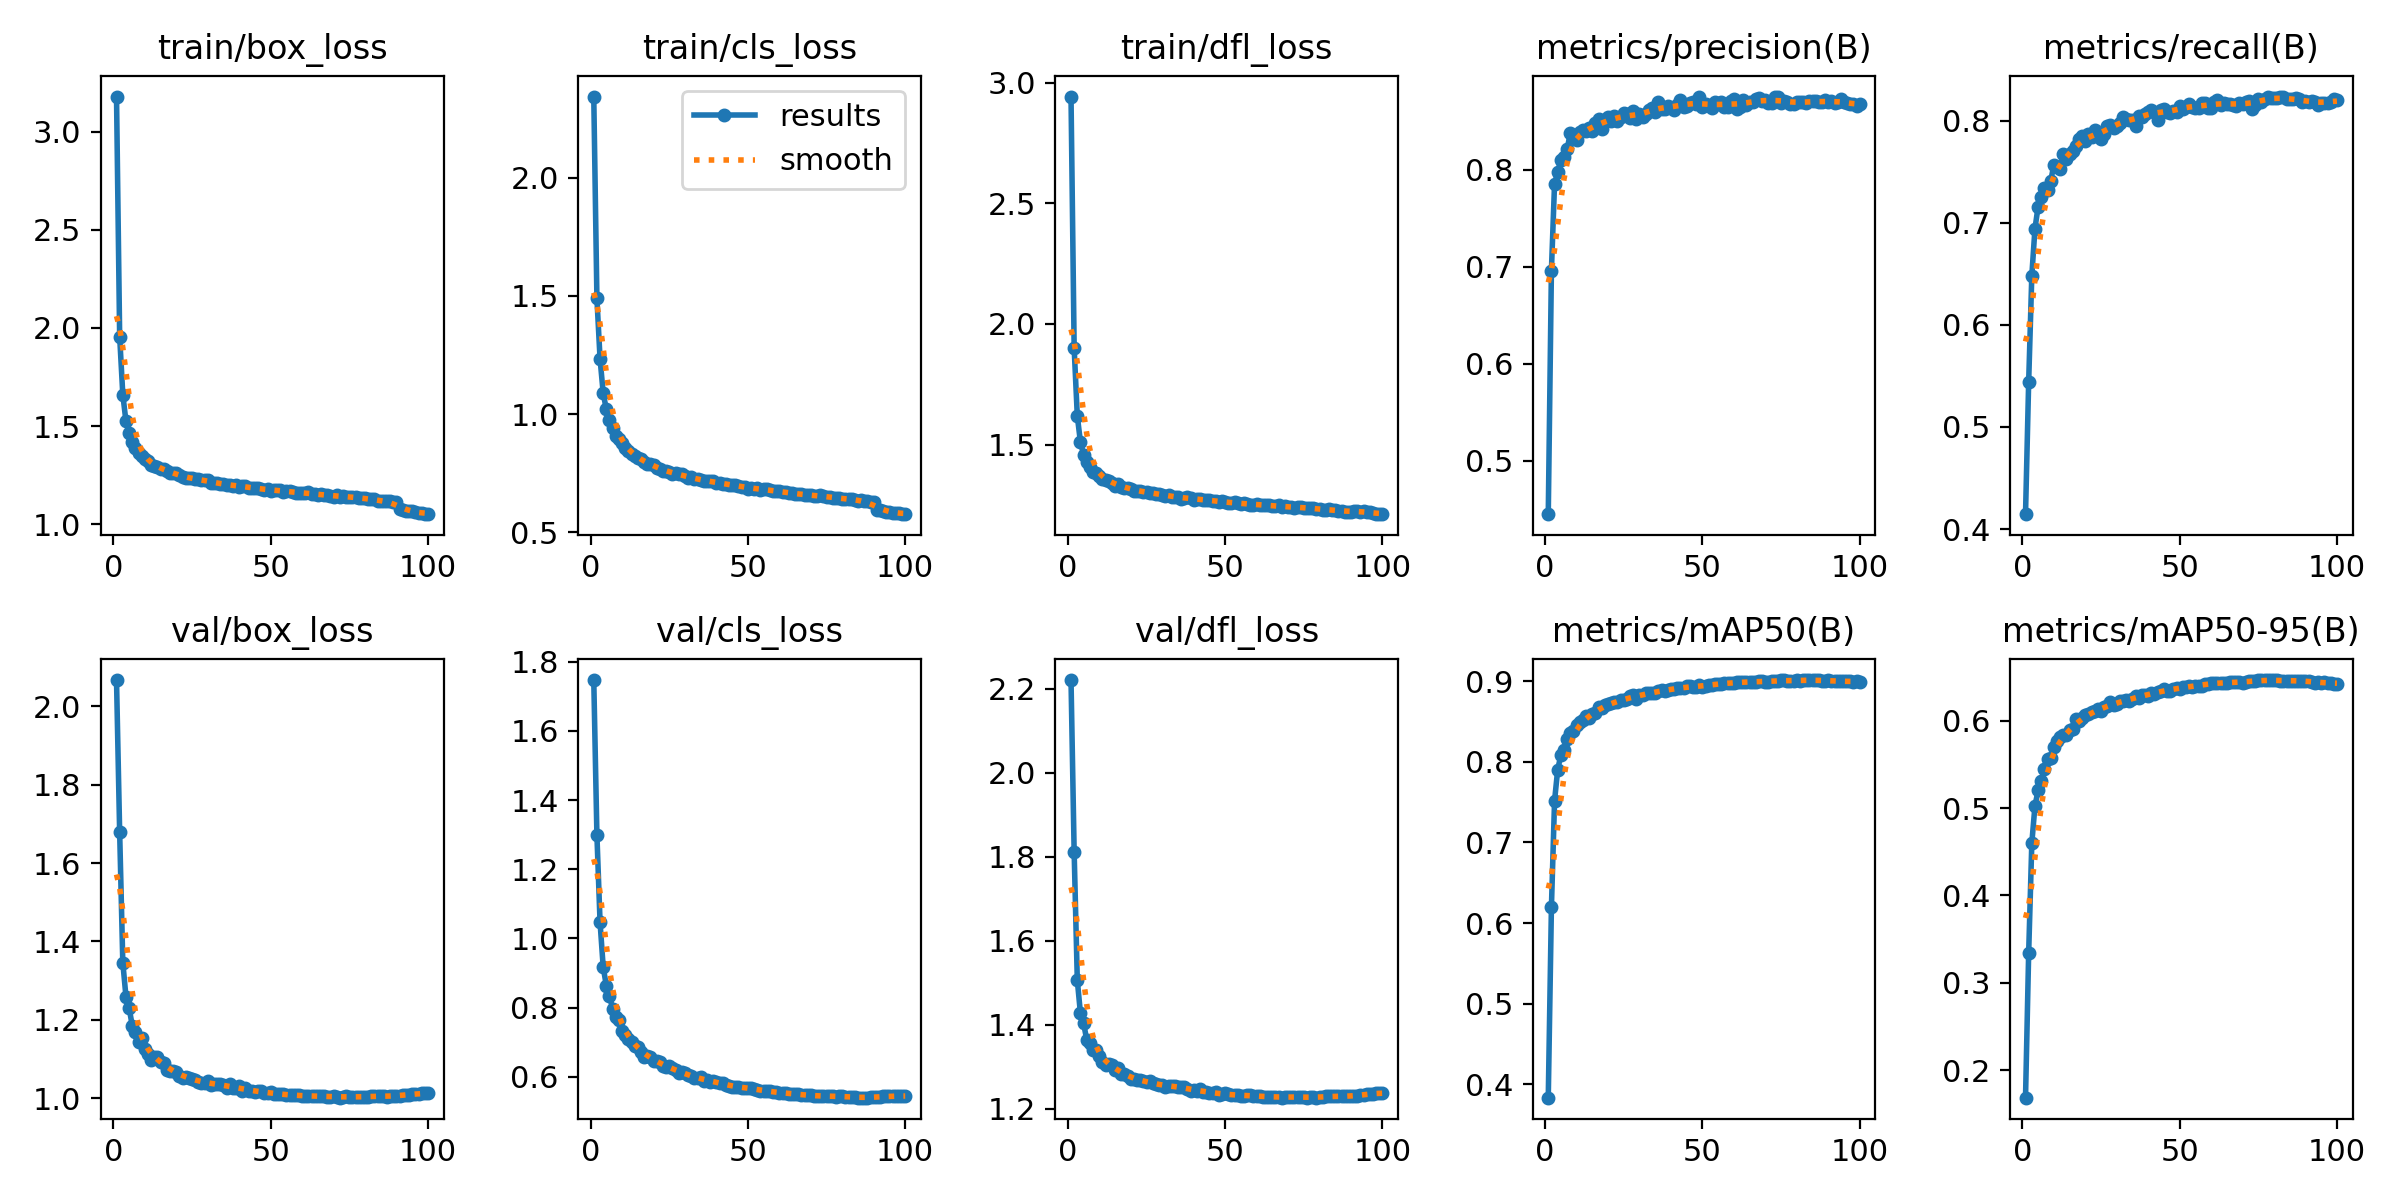

Data behind this chart, as committed beside it:
epoch, train/box_loss, train/cls_loss, train/dfl_loss, metrics/precision(B), metrics/recall(B), metrics/mAP50(B), metrics/mAP50-95(B), val/box_loss, val/cls_loss, val/dfl_loss, lr/pg0, lr/pg1, lr/pg2
1, 3.18, 2.343, 2.943, 0.4447, 0.4146, 0.3836, 0.1684, 2.067, 1.747, 2.221, 0.05509, 0.00499, 0.00499
2, 1.956, 1.489, 1.899, 0.6959, 0.5439, 0.6194, 0.3338, 1.679, 1.299, 1.81, 0.009991, 0.009891, 0.009891
3, 1.66, 1.234, 1.618, 0.7855, 0.6483, 0.7517, 0.4598, 1.346, 1.047, 1.506, 0.009802, 0.009802, 0.009802
4, 1.525, 1.089, 1.51, 0.7972, 0.6943, 0.7904, 0.5025, 1.259, 0.9167, 1.427, 0.009802, 0.009802, 0.009802
5, 1.463, 1.02, 1.459, 0.8103, 0.7159, 0.8082, 0.5202, 1.231, 0.8635, 1.403, 0.009703, 0.009703, 0.009703
6, 1.418, 0.9748, 1.428, 0.8126, 0.725, 0.8147, 0.531, 1.185, 0.8343, 1.363, 0.009604, 0.009604, 0.009604
7, 1.386, 0.9396, 1.405, 0.8212, 0.7341, 0.8277, 0.5453, 1.17, 0.7962, 1.356, 0.009505, 0.009505, 0.009505
8, 1.363, 0.9067, 1.388, 0.8373, 0.7326, 0.836, 0.5568, 1.142, 0.7731, 1.339, 0.009406, 0.009406, 0.009406
9, 1.347, 0.8937, 1.382, 0.8335, 0.7408, 0.8382, 0.5578, 1.153, 0.763, 1.339, 0.009307, 0.009307, 0.009307
10, 1.332, 0.8763, 1.37, 0.8308, 0.7569, 0.8457, 0.5699, 1.126, 0.7315, 1.324, 0.009208, 0.009208, 0.009208
11, 1.32, 0.8578, 1.358, 0.8391, 0.7552, 0.8498, 0.577, 1.111, 0.7208, 1.311, 0.009109, 0.009109, 0.009109
12, 1.303, 0.8427, 1.352, 0.8408, 0.7532, 0.8515, 0.5816, 1.097, 0.7092, 1.303, 0.00901, 0.00901, 0.00901
13, 1.296, 0.8305, 1.347, 0.8402, 0.768, 0.8572, 0.5834, 1.105, 0.7012, 1.306, 0.008911, 0.008911, 0.008911
14, 1.289, 0.8232, 1.34, 0.843, 0.7626, 0.8547, 0.5833, 1.104, 0.6886, 1.303, 0.008812, 0.008812, 0.008812
15, 1.283, 0.8149, 1.33, 0.8393, 0.7679, 0.859, 0.5892, 1.093, 0.6861, 1.293, 0.008713, 0.008713, 0.008713
16, 1.279, 0.8089, 1.335, 0.8476, 0.7703, 0.8611, 0.5908, 1.09, 0.6711, 1.296, 0.008614, 0.008614, 0.008614
17, 1.272, 0.7982, 1.325, 0.8522, 0.7755, 0.8677, 0.6021, 1.071, 0.6582, 1.281, 0.008515, 0.008515, 0.008515
18, 1.258, 0.7906, 1.321, 0.842, 0.7822, 0.867, 0.6, 1.07, 0.6594, 1.282, 0.008416, 0.008416, 0.008416
19, 1.261, 0.7878, 1.32, 0.8499, 0.7848, 0.8707, 0.6032, 1.07, 0.6579, 1.277, 0.008317, 0.008317, 0.008317
20, 1.261, 0.7847, 1.316, 0.854, 0.7803, 0.8715, 0.6063, 1.067, 0.645, 1.27, 0.008218, 0.008218, 0.008218
21, 1.248, 0.7739, 1.309, 0.8497, 0.7869, 0.8728, 0.6081, 1.058, 0.6457, 1.27, 0.008119, 0.008119, 0.008119
22, 1.239, 0.7694, 1.309, 0.8554, 0.7838, 0.8745, 0.61, 1.052, 0.6414, 1.268, 0.00802, 0.00802, 0.00802
23, 1.236, 0.761, 1.307, 0.8504, 0.7912, 0.874, 0.6108, 1.053, 0.631, 1.268, 0.007921, 0.007921, 0.007921
24, 1.235, 0.7585, 1.302, 0.854, 0.7869, 0.8762, 0.613, 1.052, 0.6282, 1.265, 0.007822, 0.007822, 0.007822
25, 1.233, 0.755, 1.301, 0.858, 0.782, 0.8768, 0.6115, 1.049, 0.6303, 1.264, 0.007723, 0.007723, 0.007723
26, 1.228, 0.7492, 1.3, 0.8573, 0.7875, 0.8774, 0.6154, 1.046, 0.6254, 1.265, 0.007624, 0.007624, 0.007624
27, 1.229, 0.7508, 1.3, 0.853, 0.7945, 0.8819, 0.6174, 1.042, 0.6187, 1.26, 0.007525, 0.007525, 0.007525
28, 1.223, 0.7459, 1.296, 0.8604, 0.7956, 0.8825, 0.6219, 1.039, 0.6112, 1.257, 0.007426, 0.007426, 0.007426
29, 1.227, 0.7461, 1.296, 0.852, 0.7931, 0.8779, 0.6177, 1.038, 0.6141, 1.256, 0.007327, 0.007327, 0.007327
30, 1.224, 0.7377, 1.291, 0.857, 0.7953, 0.8823, 0.6188, 1.044, 0.611, 1.257, 0.007228, 0.007228, 0.007228
31, 1.211, 0.7316, 1.287, 0.8546, 0.798, 0.8823, 0.6225, 1.034, 0.6049, 1.252, 0.007129, 0.007129, 0.007129
32, 1.21, 0.7328, 1.289, 0.8569, 0.8038, 0.885, 0.6227, 1.036, 0.6012, 1.254, 0.00703, 0.00703, 0.00703
33, 1.21, 0.7269, 1.283, 0.8619, 0.802, 0.8859, 0.6237, 1.035, 0.5969, 1.253, 0.006931, 0.006931, 0.006931
34, 1.205, 0.7254, 1.284, 0.8639, 0.8008, 0.8859, 0.6232, 1.037, 0.5969, 1.254, 0.006832, 0.006832, 0.006832
35, 1.204, 0.7235, 1.284, 0.8593, 0.801, 0.8853, 0.6255, 1.033, 0.5986, 1.252, 0.006733, 0.006733, 0.006733
36, 1.201, 0.7185, 1.276, 0.8695, 0.7951, 0.8875, 0.6279, 1.026, 0.5891, 1.25, 0.006634, 0.006634, 0.006634
37, 1.198, 0.7172, 1.278, 0.8621, 0.8049, 0.8884, 0.6258, 1.035, 0.5896, 1.252, 0.006535, 0.006535, 0.006535
38, 1.196, 0.7169, 1.28, 0.8625, 0.8041, 0.8881, 0.6301, 1.025, 0.585, 1.246, 0.006436, 0.006436, 0.006436
39, 1.199, 0.7157, 1.278, 0.866, 0.8065, 0.8892, 0.6299, 1.025, 0.5884, 1.242, 0.006337, 0.006337, 0.006337
40, 1.191, 0.7089, 1.27, 0.8632, 0.8085, 0.89, 0.6282, 1.031, 0.5844, 1.245, 0.006238, 0.006238, 0.006238
41, 1.192, 0.7108, 1.273, 0.8612, 0.8108, 0.8908, 0.6318, 1.019, 0.582, 1.242, 0.006139, 0.006139, 0.006139
42, 1.193, 0.7065, 1.275, 0.8666, 0.8088, 0.8912, 0.6307, 1.027, 0.5827, 1.246, 0.00604, 0.00604, 0.00604
43, 1.186, 0.7046, 1.27, 0.8718, 0.801, 0.8911, 0.6332, 1.019, 0.5774, 1.24, 0.005941, 0.005941, 0.005941
44, 1.182, 0.7005, 1.27, 0.8647, 0.8107, 0.8918, 0.6339, 1.018, 0.5736, 1.239, 0.005842, 0.005842, 0.005842
45, 1.186, 0.7013, 1.27, 0.8651, 0.8117, 0.8936, 0.6364, 1.015, 0.5701, 1.238, 0.005743, 0.005743, 0.005743
46, 1.182, 0.6997, 1.266, 0.8683, 0.8085, 0.8934, 0.6341, 1.018, 0.5708, 1.238, 0.005644, 0.005644, 0.005644
47, 1.18, 0.6983, 1.267, 0.8697, 0.8074, 0.8928, 0.6344, 1.019, 0.5716, 1.24, 0.005545, 0.005545, 0.005545
48, 1.175, 0.6922, 1.262, 0.8679, 0.81, 0.8928, 0.637, 1.013, 0.569, 1.232, 0.005446, 0.005446, 0.005446
49, 1.179, 0.6939, 1.265, 0.8752, 0.8083, 0.8946, 0.6374, 1.012, 0.568, 1.234, 0.005347, 0.005347, 0.005347
50, 1.169, 0.6859, 1.261, 0.8643, 0.8148, 0.8932, 0.6364, 1.016, 0.5687, 1.236, 0.005248, 0.005248, 0.005248
51, 1.175, 0.6866, 1.258, 0.8671, 0.8112, 0.8941, 0.6382, 1.012, 0.5666, 1.234, 0.005149, 0.005149, 0.005149
52, 1.172, 0.6854, 1.257, 0.8658, 0.814, 0.8952, 0.639, 1.01, 0.5651, 1.233, 0.00505, 0.00505, 0.00505
53, 1.173, 0.6869, 1.262, 0.8636, 0.8162, 0.8955, 0.6397, 1.01, 0.5633, 1.231, 0.004951, 0.004951, 0.004951
54, 1.164, 0.6807, 1.256, 0.8693, 0.8141, 0.8965, 0.6386, 1.01, 0.5604, 1.233, 0.004852, 0.004852, 0.004852
55, 1.17, 0.6827, 1.254, 0.8679, 0.813, 0.8969, 0.6404, 1.008, 0.5601, 1.23, 0.004753, 0.004753, 0.004753
56, 1.166, 0.6822, 1.259, 0.8692, 0.8124, 0.8959, 0.6403, 1.007, 0.56, 1.23, 0.004654, 0.004654, 0.004654
57, 1.164, 0.6779, 1.252, 0.8641, 0.8172, 0.8976, 0.6404, 1.008, 0.558, 1.232, 0.004555, 0.004555, 0.004555
58, 1.158, 0.6749, 1.25, 0.8644, 0.817, 0.8977, 0.6419, 1.007, 0.5552, 1.231, 0.004456, 0.004456, 0.004456
59, 1.161, 0.676, 1.251, 0.8706, 0.8129, 0.8971, 0.6422, 1.007, 0.5551, 1.229, 0.004357, 0.004357, 0.004357
60, 1.159, 0.6739, 1.252, 0.8731, 0.8122, 0.898, 0.6434, 1.006, 0.5545, 1.23, 0.004258, 0.004258, 0.004258
... 40 more rows
